Labelled photos from "finalCAIProject", an image-classification folder in jacobgale21/finalCAIProject. The possible labels are: backpack, book, calculator, chair, clock, desk, keychain, laptop, paper, pen, phone, water bottle.

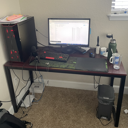
Label: desk

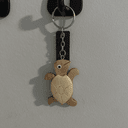
Label: keychain

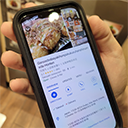
Label: phone

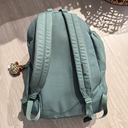
Label: backpack

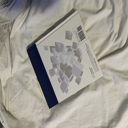
Label: book

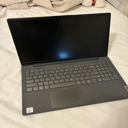
Label: laptop
